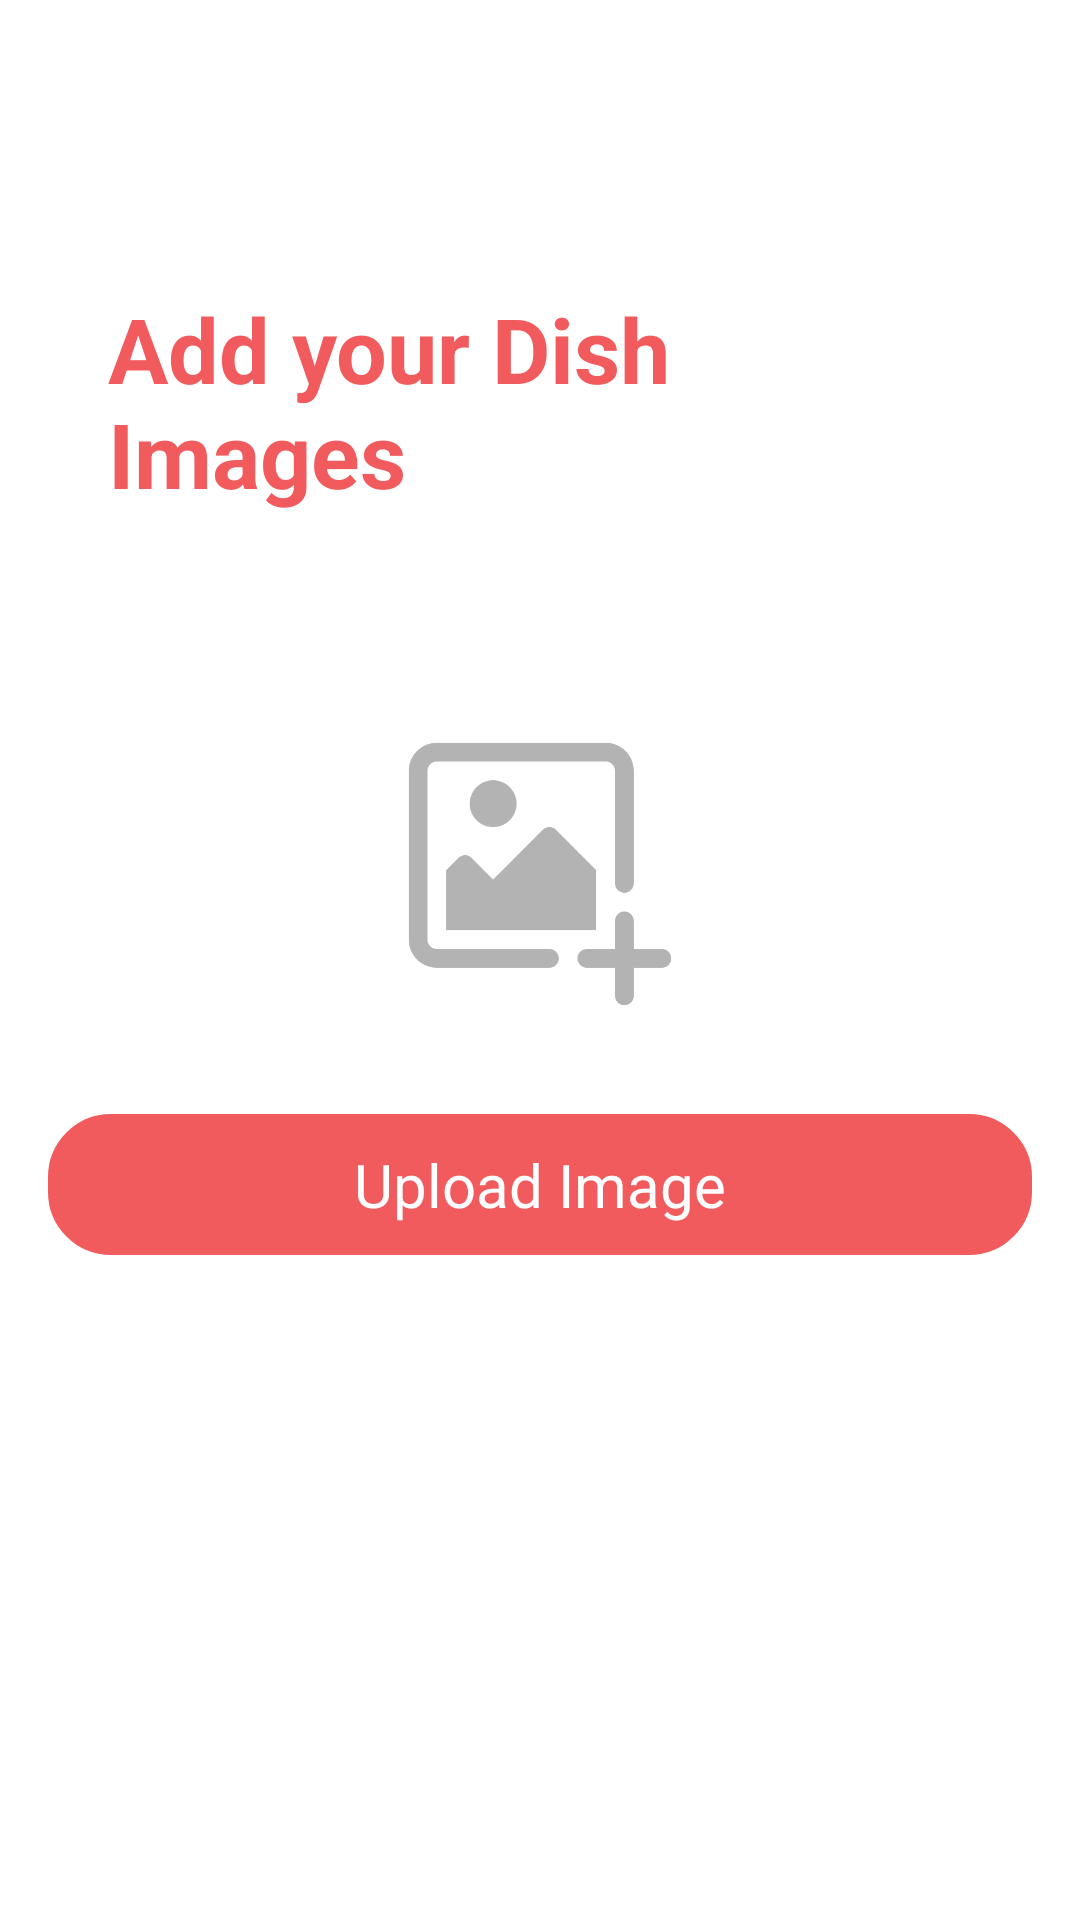

Reconstruct the res/layout file that produces this screen, plus the resources it refers to.
<!-- AndroidManifest.xml: application theme Theme.Sakshamrestrauntapp -->
<!-- res/layout/add_dishimages_activity.xml -->
<?xml version="1.0" encoding="utf-8"?>
<ScrollView xmlns:android="http://schemas.android.com/apk/res/android"
    android:layout_width="match_parent"
    android:background="@color/white"
    android:layout_height="match_parent">

    <RelativeLayout
        android:layout_width="match_parent"
        android:padding="16dp"
        android:layout_height="wrap_content">

        <LinearLayout
            android:layout_width="match_parent"
            android:layout_height="wrap_content"
            android:id="@+id/layout1"
            android:orientation="vertical">

            <ImageView
                android:layout_width="20dp"
                android:layout_height="20dp"
                android:id="@+id/backdishimage"
                android:src="@drawable/backk" />

            <TextView
                android:layout_width="match_parent"
                android:layout_height="wrap_content"
                android:layout_marginTop="40dp"
                android:text="Add your Dish Images"
                android:textSize="30dp"
                android:textStyle="bold"
                android:padding="20dp"
                android:textColor="#f15b5d" />

            <ImageView
                android:layout_width="match_parent"
                android:layout_height="100dp"
                android:layout_gravity="center"
                android:id="@+id/uploadimage"
                android:layout_marginTop="50dp"
                android:src="@drawable/resturant_image" />

            <ImageView
                android:id="@+id/imgView"
                android:layout_below="@+id/layout_button"
                android:layout_width="match_parent"
                android:layout_height="wrap_content" />

            <TextView
                android:layout_width="match_parent"
                android:layout_height="wrap_content"
                android:text="Upload Image"
                android:layout_marginTop="30dp"
                android:textSize="20dp"
                android:id="@+id/upload"
                android:gravity="center"
                android:background="@drawable/signin_button"
                android:textColor="@color/white"
                android:padding="10dp" />

        </LinearLayout>

    </RelativeLayout>

</ScrollView>
<!-- resources referenced by this layout -->
<resources>
  <!-- drawable resturant_image: png bitmap (drawable, 10201 bytes) -->
  <!-- drawable signin_button (drawable) -->
  <shape xmlns:android="http://schemas.android.com/apk/res/android">
      <solid android:color="#f15b5d" />
      <stroke
          android:width="2dp"
          android:color="#f15b5d" />
      <corners android:radius="20dp" />
  </shape>
  <style name="Theme.Sakshamrestrauntapp" parent="Base.Theme.Sakshamrestrauntapp" />
  <style name="Base.Theme.Sakshamrestrauntapp" parent="Theme.Material3.DayNight.NoActionBar">
          
          
      </style>
  <!-- not gathered from this repository: default colours our renderer supplied (Android Studio template values) -->
  <color name="white">#FFFFFFFF</color>
</resources>
